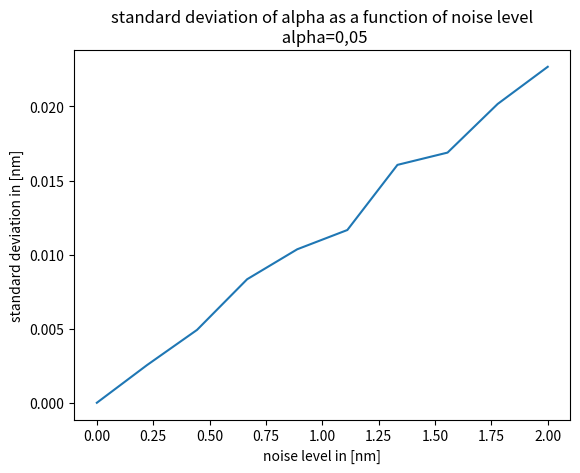

The script that saved this image: (Note: this script raises an exception after producing the figure.)
# -*- coding: utf-8 -*-
"""
Created on Thu Jun  2 16:03:06 2022

@author: eim01
"""

import numpy as np
import csv
import matplotlib.pyplot as plt
from scipy.optimize import curve_fit

#create empty list for storing measurement data
Piezo = []
MEMS = []
time = []

poc = 0     #point of contact
C_area = [24.5, 0]
e_tip = 0
nu_tip = 0

fit_range = [0.4, 0.95]  #


#############################################################################
#functions

def imp_data(path, column_names = ['Piezo_pos','Mems_displ','time']):
    '''
    read raw data into dictionary. Keywords are specified by the list 'column names'.
    Deletes Header lines
    
    return Parameters:
        Piezo, MEMS, time data as list
    '''
   
    with open(path) as f:
        raw_data = csv.DictReader(f, column_names, delimiter = '\t')    
        for line in raw_data:
            Piezo.append(line['Piezo_pos'])
            MEMS.append(line['Mems_displ'])
            time.append(line['time']) 
            #delete header lines           
    index = Piezo.index('eoh')
    del Piezo[0:index+1]   
    del MEMS[0:index+1]
    del time[0:index+1] 
    return Piezo, MEMS, time


def data_conversion(Piezo, MEMS, time):
    '''
    Parameters
    ----------
    Piezo : List of str
    MEMS : List of str
    time : List of str

    Returns
    -------
    Piezo: numpy array of float
    MEMS: numpy array of float
    time: numpy array of float

    '''
    for i in range(len(Piezo)):
        Piezo[i]= float(Piezo[i].replace(',','.'))   
        MEMS[i]= float(MEMS[i].replace(',','.')) 
        time[i]= float(time[i].replace(',','.'))
    return np.array(Piezo), np.array(MEMS), np.array(time)
    
def data_splitting(Piezo_np,MEMS_np,time_np, index_start = 5):
    '''
    

    Parameters
    ----------
    Piezo_np : TYPE
        DESCRIPTION.
    MEMS_np : TYPE
        DESCRIPTION.
    time_np : TYPE
        DESCRIPTION.

    Returns
    -------
    index_l : int
        index of end of load segment.
    index_h : int
        index of end of hold segment.
    index_ul : int
        index of end of unload segment.

    '''
       
    for index_l in range(index_start,len(Piezo_np)):
        piezo_del = Piezo_np[index_l]-Piezo_np[index_l-1]
        if (piezo_del) < 0.3:
            break

    for index_h in range(index_l,len(Piezo_np)):
        piezo_del = Piezo_np[index_h]-Piezo_np[index_h-1]
        if abs(piezo_del) > 0.3:
            break

    for index_ul in range(index_h,len(Piezo_np)):
        piezo_del = Piezo_np[index_ul]-Piezo_np[index_ul-1]
        if abs(piezo_del) < 0.3:
            break

    return index_l, index_h, index_ul
 

def area_func(h_c, C = [24.5, 0, 0]):
    A = C[0]*h_c**2 + C[1]*h_c**1 + C[2]*h_c**0.5
    return A        
   
#fitting functions
def func_lin(reversed_piezo, alpha, m ):
    return alpha*reversed_piezo+m

def func_exp(reversed_piezo, alpha, m, h_f):
    return alpha*(reversed_piezo - h_f)**m

def func_log(reversed_piezo, alpha, m, h_f ):
    return np.log(alpha)+m*np.log(reversed_piezo-h_f)
    
def fitting(reversed_piezo, reversed_MEMS, fit_range, *p0, fit_func=func_lin):
    start_index = int(len(reversed_piezo)*fit_range[0])
    end_index = int(len(reversed_piezo)*fit_range[1])
    return curve_fit(fit_func, reversed_piezo[start_index:end_index], reversed_MEMS[start_index:end_index], *p0, maxfev=5000)

def detect_poc(F, h, delta=3):
    for index, value in enumerate(F):
        if np.abs(value) > 0+delta:
            return index
        
def calc_stiff(curve_param, h_max):
    S = curve_param[1]*curve_param[0]*(h_max-curve_param[2])**(curve_param[1]-1)
    return S

def calc_hc(h_max, P_max, S, eps=0.762):
    h_s = eps*(P_max/S)
    h_c = h_max - h_s
    return h_c

def calc_emod(S, A, beta=1.05, nu_s=0.3, E_t=1140, nu_t=0.07):
    # S in [mN/nm], A in [nm^2]-> E in [mN/nm^2]
    # daher: E[mN/nm^2]*10^6= E[GPa]
    E_r = 10**6 *(S*np.sqrt(np.pi))/(2*beta*(np.sqrt(A)))
    E = (1- nu_s**2)/(1/E_r-(1-nu_t**2)/E_t)
    return E, E_r

def calc_H(P_max, A):
    return (P_max*10**-3)/(A*10**-12)
############################################################################# 
#evaluation of fitting algorithm

iterations = 100
start_param = (0.1,1.3,100)
h_max  = 500    #[nm]
n_points = 500
noise_std_P = np.linspace(0,2,10)
alpha = 0.05
m = 1.25
h_f = 0


popt_exp_g, cov_exp_g = [], []
popt_exp, cov_exp = [], []
popt_alpha, popt_m, popt_hf = [], [], []

for i in noise_std_P:
    h = np.linspace(0, h_max, n_points)#[nm]
    popt = np.empty([iterations,3])
    
    for j in range(iterations):
        noise_P = np.random.normal(0, i, n_points)
        P = alpha*(h - h_f)**m+noise_P     #[nN]
        p, c = fitting(h, P, fit_range, start_param, fit_func=func_exp)
        popt[j]=p
    
    #print(np.std(popt[:,0]))
    #print(np.mean(popt[:,0]))
    #popt_exp has dimensions of noise_val x 3 and contains the standard deviations of alpha, m and h_f calculated over the number of iterations
    #popt_exp.append([np.std(popt[:,0]), np.std(popt[:,1]), np.std(popt[:,2])])
    popt_alpha.append(np.std(popt[:,0]))
    popt_m.append(np.std(popt[:,1]))
    popt_hf.append(np.std(popt[:,2]))
    
#print(popt_exp[0])
plt.plot(noise_std_P, popt_alpha)
plt.title('standard deviation of alpha as a function of noise level\n alpha=0,05')
plt.xlabel('noise level in [nm]')
plt.ylabel('standard deviation in [nm]')    

    
    
    
    
    #popt_exp_g.append()
    #a,m_t,h_t = 0,0,0
    #calculate mean values (doesnt make sense)
    # for i in popt_exp:
    #     a += i[0]
    #     m_t += i[1]
    #     h_t += i[2]    
    # a = a/len(popt_exp)    
    # m_t = m_t/len(popt_exp)
    # h_f = h_f/len(popt_exp)
    #popt_exp_g.append([a,m_t,h_f])
    
#%%
############################################################################# 
#Hysitron sample file
#depth in [nm] and load in [mN]
path_2 = 'data/Hysitron.txt'
depth, load, time_2 = imp_data(path_2)
depth_np, load_np, time_2_np = data_conversion(depth, load, time_2)
index_poc = detect_poc(load_np, depth_np)

depth_np = depth_np[index_poc:]
load_np = load_np[index_poc:]
time_2_np = time_2_np[index_poc:]
index_l, index_h, index_ul = data_splitting(load_np, depth_np, time_2_np)  

depth_np_unload = depth_np[index_h:]
depth_np_unload = depth_np_unload[::-1]
load_np_unload = load_np[index_h:]
load_np_unload = (load_np_unload[::-1])/1000

popt_log, pcov_log = fitting(depth_np_unload, np.log(load_np_unload), fit_range, (0.1,1.3,100), fit_func=func_log)
popt_exp, pcov_exp = fitting(depth_np_unload, load_np_unload, fit_range, (0.1,1.3,100), fit_func=func_exp)

S = calc_stiff(popt_log, depth_np_unload[-1])
h_c = calc_hc(depth_np_unload[-1], load_np_unload[-1], S, eps=0.774)
A = area_func(h_c)
E, E_reduced = calc_emod(S, A)
H = calc_H(load_np_unload[-1], A)

plt.subplot(3,1,1)
plt.plot(depth_np, load_np, label = 'Messdaten')
plt.xlabel('Tiefe [nm]')
plt.ylabel('Kraft [mN]')
plt.legend() 
plt.subplot(3,1,2)
plt.plot(time_2_np, load_np) 
plt.xlabel('Zeit [s]')
plt.ylabel('Kraft [mN]')  
plt.subplot(3,1,3)
plt.plot(depth_np_unload, load_np_unload, label = 'Daten')  
plt.plot(depth_np_unload, func_exp(depth_np_unload, popt_log[0], popt_log[1], popt_log[2]), label = 'log fitting')  
plt.xlabel('Tiefe [nm]')
plt.ylabel('Kraft [mN]')
plt.legend() 
 
#%% 
#############################################################################
#data import and conversion
path = 'data/test on saphire'
Piezo, MEMS, time = imp_data(path)
Piezo_np, MEMS_np, time_np = data_conversion(Piezo, MEMS, time)

#Piezo offset position and conversion to [nm]
Piezo_np = (Piezo_np - Piezo_np[0])*1000
Data = np.array([Piezo_np, MEMS_np, time_np])   #3xn array containing all the data

#############################################################################
#split loading curve in load-, hold- and unload segment

MEMS_grad = np.gradient(MEMS_np, ) 
Piezo_grad = np.gradient(Piezo_np) 
Piezo_curve = np.gradient(Piezo_grad) 

#identify segment boundarys
index_l, index_h, index_ul = data_splitting(Piezo_np, MEMS_np, time_np)    
unload_Piezo = Piezo_np[index_h : index_ul+1]
unload_MEMS = MEMS_np[index_h : index_ul+1]    

#############################################################################
#curve fitting
#reverse unloading curve data
reversed_piezo = unload_Piezo[::-1]
reversed_MEMS = unload_MEMS[::-1]

#popt, pcov = fitting(reversed_piezo, reversed_MEMS, fit_range)
popt_log, pcov_log = fitting(reversed_piezo, np.log(reversed_MEMS), fit_range, (0.1,1,0), fit_func=func_log) 
popt_exp, pcov_exp = fitting(reversed_piezo, reversed_MEMS, fit_range, (0.1,1,0), fit_func=func_exp)
popt_lin, pcov_lin = fitting(reversed_piezo, reversed_MEMS, fit_range, fit_func=func_lin)


#plot fitting result and raw data
plt.plot(reversed_piezo, reversed_MEMS, label='data')
plt.plot(reversed_piezo, func_exp(reversed_piezo, popt_log[0], popt_log[1], popt_log[2]), label = 'log fit')
plt.plot(reversed_piezo, func_exp(reversed_piezo, popt_exp[0], popt_exp[1], popt_exp[2]), label = 'power-law fit')
plt.legend()

#############################################################################
#calculate E-Module nad Hardness
S = calc_stiff(popt_log, reversed_piezo[-1])



#############################################################################
